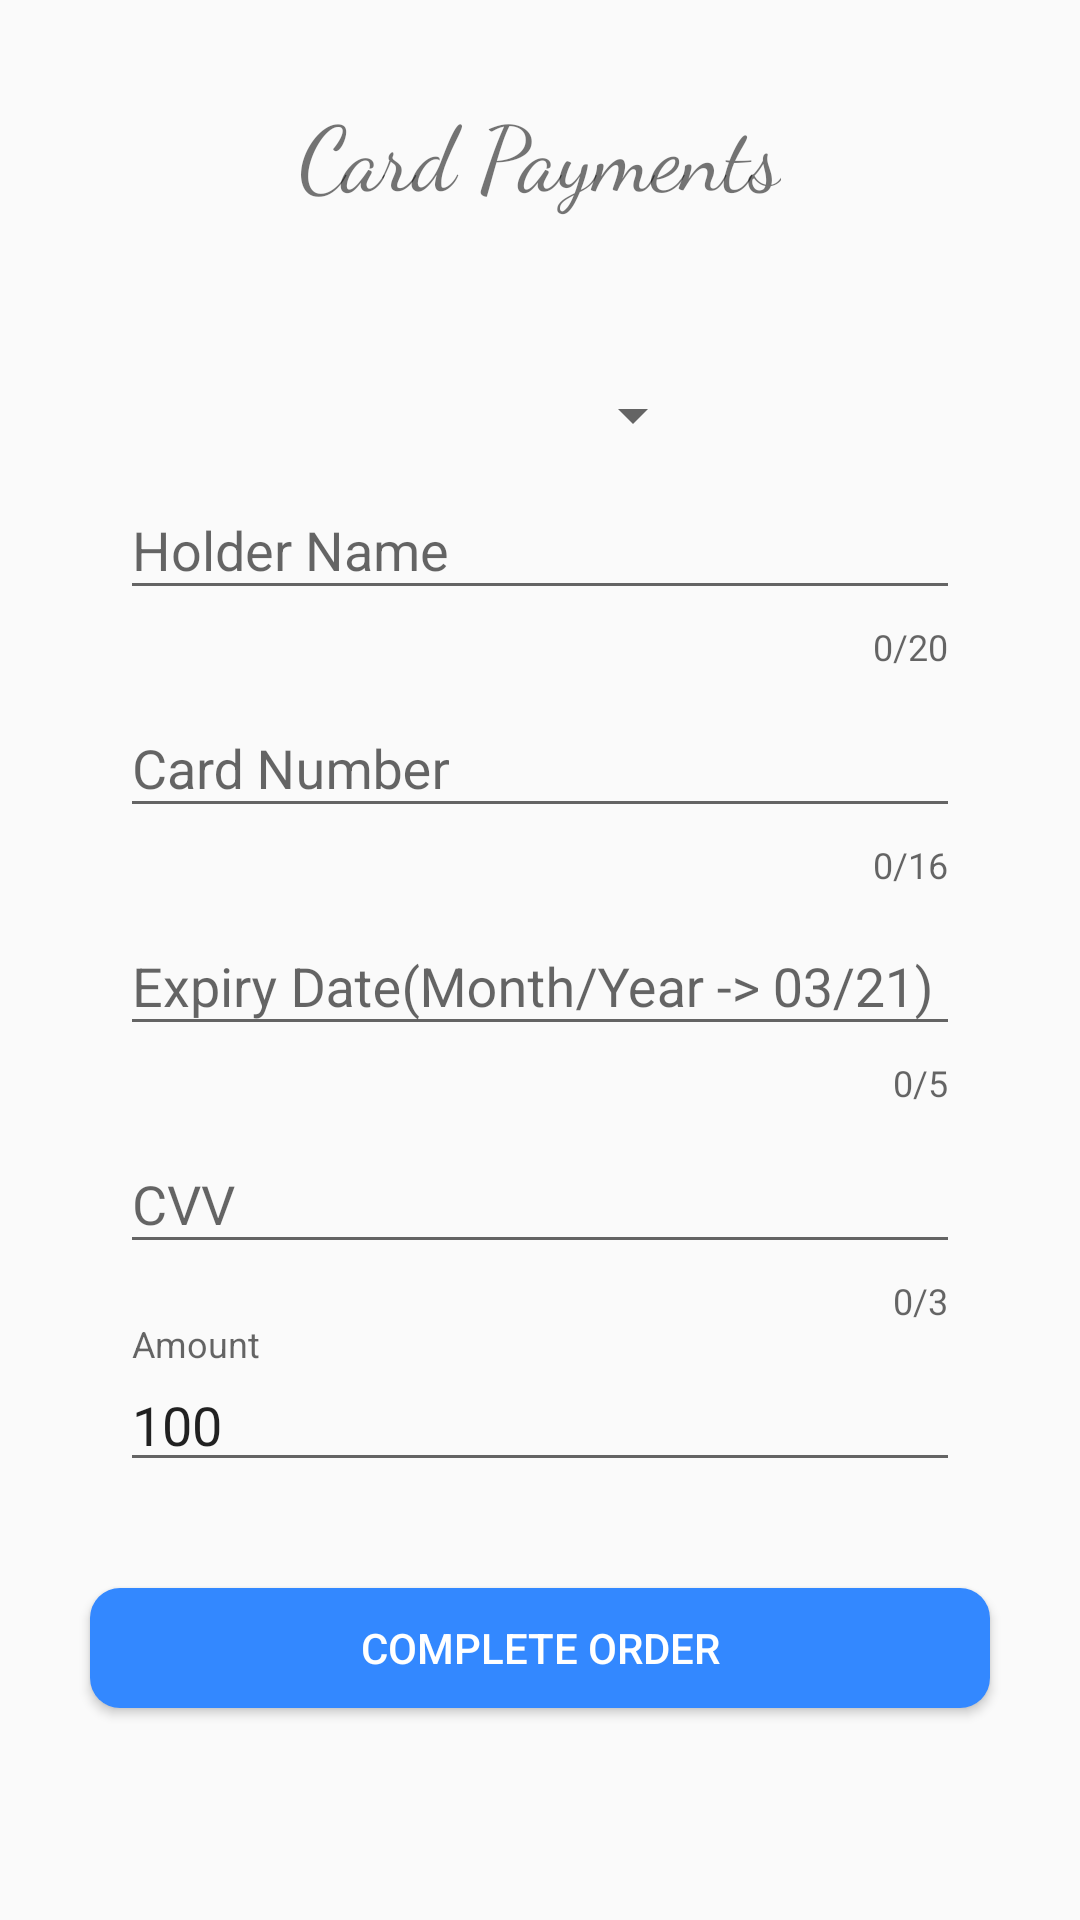

Android layout source for this screen:
<!-- AndroidManifest.xml: application theme AppTheme -->
<!-- res/layout/gihan_activity_payment_for_card.xml -->
<?xml version="1.0" encoding="utf-8"?>
<LinearLayout xmlns:android="http://schemas.android.com/apk/res/android"
    xmlns:app="http://schemas.android.com/apk/res-auto"
    xmlns:tools="http://schemas.android.com/tools"
    android:layout_width="match_parent"
    android:layout_height="match_parent"
    android:orientation="vertical"
    tools:context="com.hypermart.login.com.hypermart.login.gihan.PaymentForCard">

    <TextView
        android:id="@+id/textView12"
        android:layout_width="wrap_content"
        android:layout_height="wrap_content"
        android:fontFamily="cursive"
        android:layout_marginBottom="38dp"
        android:layout_marginEnd="8dp"
        android:layout_marginStart="8dp"
        android:layout_marginTop="30dp"
        android:text="@string/Card_Payments"
        android:textSize="30sp"
        android:layout_gravity="center"/>

    <android.support.design.widget.TextInputLayout
        android:layout_width="280sp"
        android:layout_height="wrap_content"
        app:errorEnabled="true">

        <Spinner
            android:id="@+id/spinner"
            android:layout_width="200sp"
            android:layout_height="25sp"
            android:layout_marginLeft="35sp"
            android:spinnerMode="dropdown" />

    </android.support.design.widget.TextInputLayout>

    <android.support.design.widget.TextInputLayout
        android:layout_width="280sp"
        android:layout_height="wrap_content"
        android:layout_gravity="center"
        app:errorEnabled="true"
        app:counterEnabled="true"
        app:counterMaxLength="20">

        <android.support.design.widget.TextInputEditText

            android:id="@+id/holderName"
            android:layout_width="match_parent"
            android:layout_height="match_parent"
            android:ems="10"
            android:gravity="center_vertical"
            android:hint="@string/Holder_Name"
            android:inputType="textPersonName"
            android:textCursorDrawable="@drawable/color_cursor" />

    </android.support.design.widget.TextInputLayout>


    <android.support.design.widget.TextInputLayout

        android:layout_width="280sp"
        android:layout_height="wrap_content"
        android:layout_gravity="center"
        app:errorEnabled="true"
        app:counterEnabled="true"
        app:counterMaxLength="16">

        <android.support.design.widget.TextInputEditText

            android:id="@+id/cardNo"
            android:layout_width="match_parent"
            android:layout_height="match_parent"
            android:ems="10"
            android:gravity="center_vertical"
            android:hint="@string/Card_Number"
            android:inputType="number"
            android:textCursorDrawable="@drawable/color_cursor" />

    </android.support.design.widget.TextInputLayout>

    <android.support.design.widget.TextInputLayout
        android:layout_width="280sp"
        android:layout_height="wrap_content"
        app:errorEnabled="true"
        android:layout_gravity="center"
        app:counterEnabled="true"
        app:counterMaxLength="5">

        <android.support.design.widget.TextInputEditText

            android:id="@+id/expiryDate"
            android:layout_width="match_parent"
            android:layout_height="match_parent"
            android:ems="10"
            android:gravity="center_vertical"
            android:hint="@string/Expiry_Date"
            android:inputType="text"
            android:textCursorDrawable="@drawable/color_cursor" />

    </android.support.design.widget.TextInputLayout>


    <android.support.design.widget.TextInputLayout
        android:layout_width="280sp"
        android:layout_height="wrap_content"
        app:errorEnabled="true"
        android:layout_gravity="center"
        app:counterEnabled="true"
        app:counterMaxLength="3">

        <android.support.design.widget.TextInputEditText

            android:id="@+id/cvv"
            android:layout_width="match_parent"
            android:layout_height="match_parent"
            android:ems="10"
            android:gravity="center_vertical"
            android:hint="@string/CVV"
            android:inputType="number"
            android:textCursorDrawable="@drawable/color_cursor"/>

    </android.support.design.widget.TextInputLayout>

    <android.support.design.widget.TextInputLayout
        android:layout_width="280sp"
        android:layout_height="wrap_content"
        app:errorEnabled="true"
        android:layout_gravity="center">

        <android.support.design.widget.TextInputEditText

            android:id="@+id/payAmount"
            android:layout_width="match_parent"
            android:layout_height="match_parent"
            android:ems="10"
            android:gravity="center_vertical"
            android:inputType="numberDecimal"
            android:hint="@string/Amount"
            android:text="@string/amount"
            android:textCursorDrawable="@drawable/color_cursor" />

    </android.support.design.widget.TextInputLayout>


    <Button
        android:id="@+id/completeOrder"
        android:layout_width="300sp"
        android:layout_height="40sp"
        android:background="@drawable/button_background"
        android:text="@string/Complete_Order"
        android:textColor="@color/white"
        android:layout_gravity="center"
        android:layout_marginBottom="8dp"
        android:layout_marginEnd="8dp"
        android:layout_marginStart="8dp"
        android:layout_marginTop="15dp" />


</LinearLayout>
<!-- resources referenced by this layout -->
<resources>
  <color name="white">#ffffff</color>
  <!-- drawable button_background (drawable) -->
  <?xml version="1.0" encoding="utf-8"?>
  <shape xmlns:android="http://schemas.android.com/apk/res/android"
      android:shape="rectangle">
      <solid android:color="@color/btn" />
      <corners android:radius="10sp" />
  
  </shape>
  <!-- drawable color_cursor (drawable) -->
  <?xml version="1.0" encoding="utf-8"?>
  <shape xmlns:android="http://schemas.android.com/apk/res/android">
      <size android:width="2sp" />
      <solid android:color="@color/btn" />
  </shape>
  <string name="Amount">Amount</string>
  <string name="CVV">CVV </string>
  <string name="Card_Number">Card Number</string>
  <string name="Card_Payments">Card Payments</string>
  <string name="Complete_Order">Complete Order</string>
  <string name="Expiry_Date">Expiry Date(Month/Year -&gt; 03/21)</string>
  <string name="Holder_Name">Holder Name</string>
  <string name="amount">100</string>
  <style name="AppTheme" parent="Theme.AppCompat.Light.DarkActionBar">
  
          
          <item name="colorPrimary">@color/colorPrimary</item>
          <item name="colorAccent">@color/colorAccent</item>
      </style>
  <color name="btn">#3388FF</color>
  <color name="colorPrimary">#3388FF</color>
  <color name="colorAccent">#3388FF</color>
</resources>
